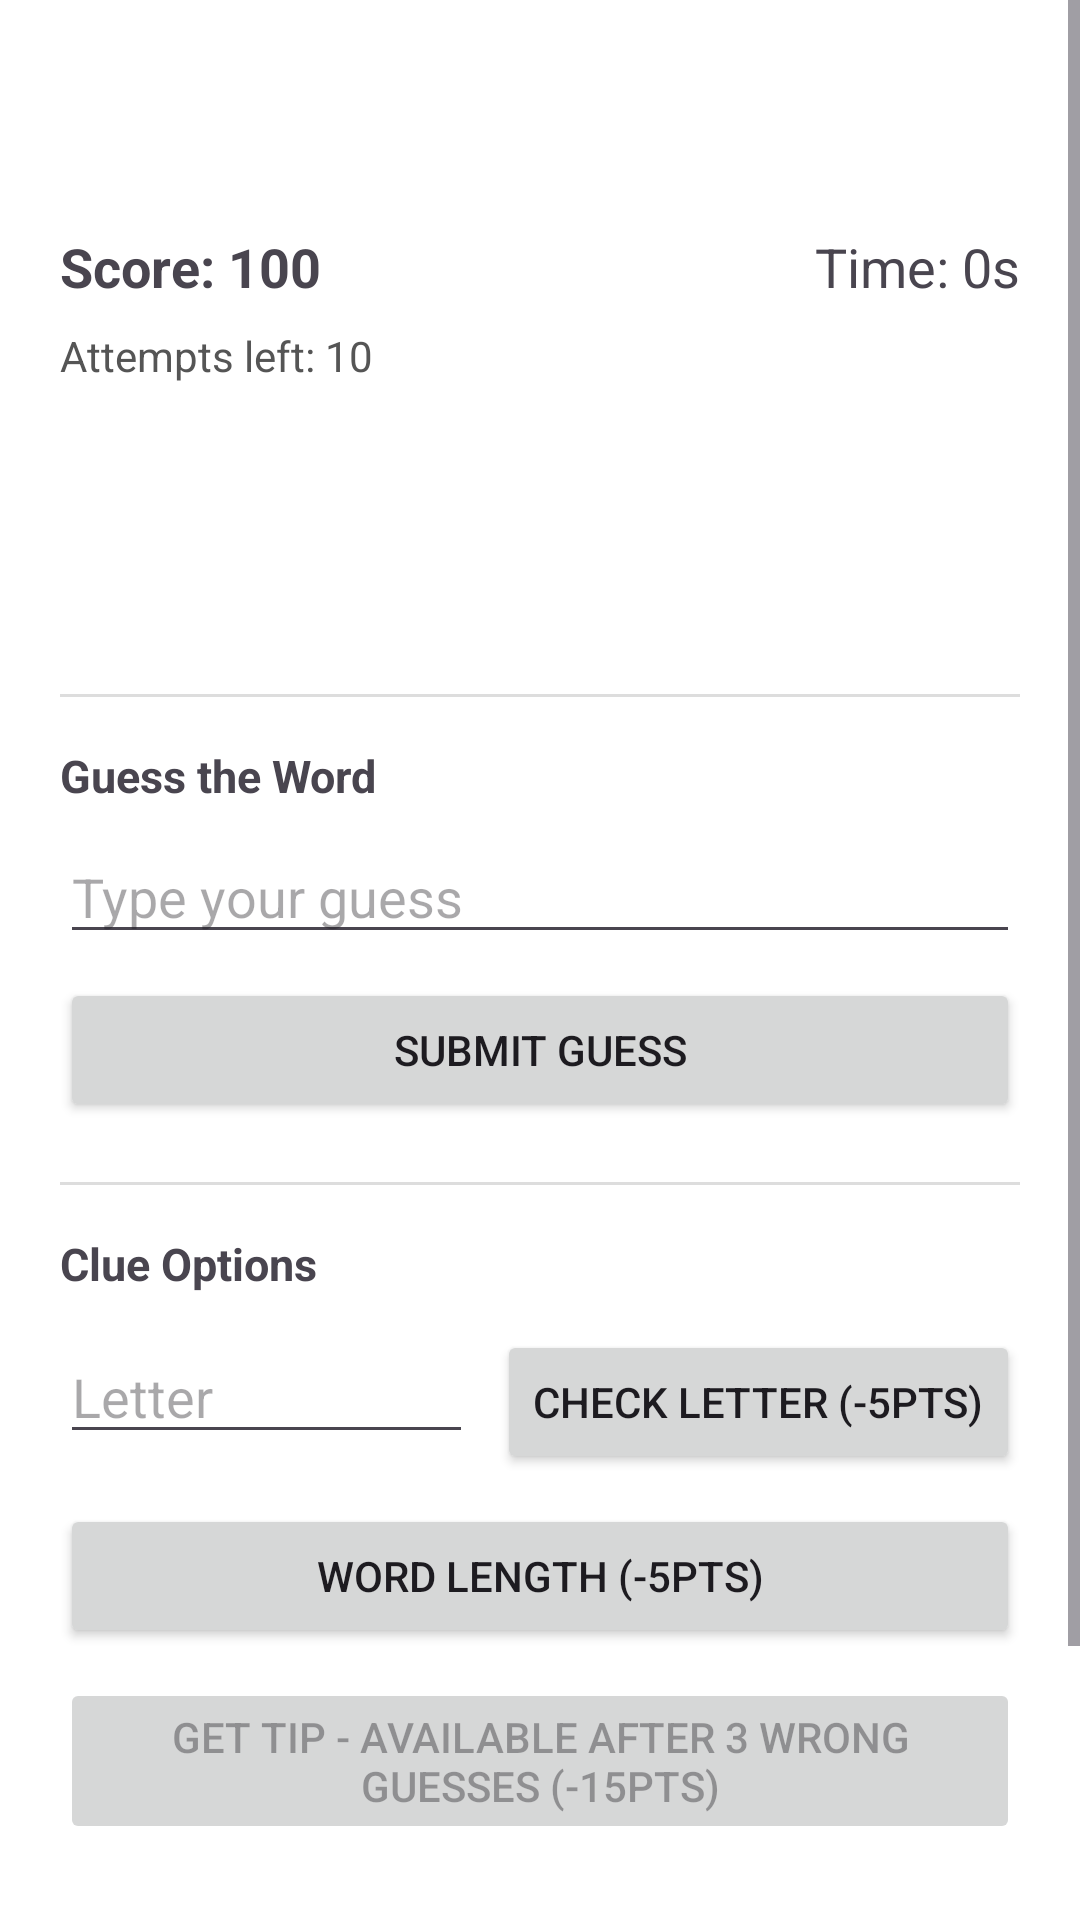

Reconstruct the res/layout file that produces this screen, plus the resources it refers to.
<!-- AndroidManifest.xml: application theme Theme.Word_Guessing_Game -->
<!-- res/layout/activity_main.xml -->
<?xml version="1.0" encoding="utf-8"?>
<ScrollView xmlns:android="http://schemas.android.com/apk/res/android"
    android:layout_width="match_parent"
    android:layout_height="match_parent"
    android:background="#FFFFFF">

    <LinearLayout
        android:layout_width="match_parent"
        android:layout_height="wrap_content"
        android:orientation="vertical"
        android:padding="20dp">

        <TextView android:id="@+id/tvWelcome"
            android:textSize="16sp"
            android:textStyle="bold"
            android:layout_width="wrap_content"
            android:layout_height="wrap_content"
            android:layout_marginBottom="4dp"/>

        <TextView android:id="@+id/tvLevel"
            android:textSize="14sp"
            android:textColor="#555555"
            android:layout_width="wrap_content"
            android:layout_height="wrap_content"
            android:layout_marginBottom="12dp"/>

        <LinearLayout
            android:layout_width="match_parent"
            android:layout_height="wrap_content"
            android:orientation="horizontal"
            android:layout_marginBottom="8dp">

            <TextView android:id="@+id/tvScore"
                android:text="Score: 100"
                android:textSize="18sp"
                android:textStyle="bold"
                android:layout_weight="1"
                android:layout_width="0dp"
                android:layout_height="wrap_content"/>

            <TextView android:id="@+id/tvTimer"
                android:text="Time: 0s"
                android:textSize="18sp"
                android:layout_width="wrap_content"
                android:layout_height="wrap_content"/>
        </LinearLayout>

        <TextView android:id="@+id/tvAttempts"
            android:text="Attempts left: 10"
            android:textSize="14sp"
            android:textColor="#555555"
            android:layout_width="wrap_content"
            android:layout_height="wrap_content"
            android:layout_marginBottom="16dp"/>

        <TextView android:id="@+id/tvWordDisplay"
            android:textSize="30sp"
            android:textStyle="bold"
            android:gravity="center"
            android:letterSpacing="0.3"
            android:layout_width="match_parent"
            android:layout_height="wrap_content"
            android:layout_marginBottom="8dp"/>

        <TextView android:id="@+id/tvStatus"
            android:textSize="14sp"
            android:gravity="center"
            android:textColor="#333333"
            android:layout_width="match_parent"
            android:layout_height="wrap_content"
            android:layout_marginBottom="20dp"/>

        <View android:layout_width="match_parent"
            android:layout_height="1dp"
            android:background="#DDDDDD"
            android:layout_marginBottom="16dp"/>

        <TextView android:text="Guess the Word"
            android:textSize="15sp"
            android:textStyle="bold"
            android:layout_width="wrap_content"
            android:layout_height="wrap_content"
            android:layout_marginBottom="8dp"/>

        <EditText android:id="@+id/etGuess"
            android:hint="Type your guess"
            android:layout_width="match_parent"
            android:layout_height="wrap_content"
            android:layout_marginBottom="8dp"/>

        <Button android:id="@+id/btnGuess"
            android:text="Submit Guess"
            android:layout_width="match_parent"
            android:layout_height="wrap_content"
            android:layout_marginBottom="20dp"/>

        <View android:layout_width="match_parent"
            android:layout_height="1dp"
            android:background="#DDDDDD"
            android:layout_marginBottom="16dp"/>

        <TextView android:text="Clue Options"
            android:textSize="15sp"
            android:textStyle="bold"
            android:layout_width="wrap_content"
            android:layout_height="wrap_content"
            android:layout_marginBottom="12dp"/>

        <LinearLayout
            android:layout_width="match_parent"
            android:layout_height="wrap_content"
            android:orientation="horizontal"
            android:layout_marginBottom="10dp">

            <EditText android:id="@+id/etLetter"
                android:hint="Letter"
                android:maxLength="1"
                android:layout_weight="1"
                android:layout_width="0dp"
                android:layout_height="wrap_content"/>

            <Button android:id="@+id/btnCheckLetter"
                android:text="Check Letter (-5pts)"
                android:layout_width="wrap_content"
                android:layout_height="wrap_content"
                android:layout_marginStart="8dp"/>
        </LinearLayout>

        <Button android:id="@+id/btnWordLength"
            android:text="Word Length (-5pts)"
            android:layout_width="match_parent"
            android:layout_height="wrap_content"
            android:layout_marginBottom="10dp"/>

        <Button android:id="@+id/btnTip"
            android:text="Get Tip - available after 3 wrong guesses (-15pts)"
            android:enabled="false"
            android:layout_width="match_parent"
            android:layout_height="wrap_content"
            android:layout_marginBottom="8dp"/>

        <TextView android:id="@+id/tvTip"
            android:textSize="14sp"
            android:textColor="#333333"
            android:layout_width="match_parent"
            android:layout_height="wrap_content"
            android:layout_marginBottom="20dp"/>

        <View android:layout_width="match_parent"
            android:layout_height="1dp"
            android:background="#DDDDDD"
            android:layout_marginBottom="16dp"/>

        <Button android:id="@+id/btnLeaderboard"
            android:text="View Leaderboard"
            android:layout_width="match_parent"
            android:layout_height="wrap_content"/>

    </LinearLayout>
</ScrollView>
<!-- resources referenced by this layout -->
<resources>
  <style name="Theme.Word_Guessing_Game" parent="Base.Theme.Word_Guessing_Game" />
  <style name="Base.Theme.Word_Guessing_Game" parent="Theme.Material3.DayNight.NoActionBar">
          
          
      </style>
</resources>
